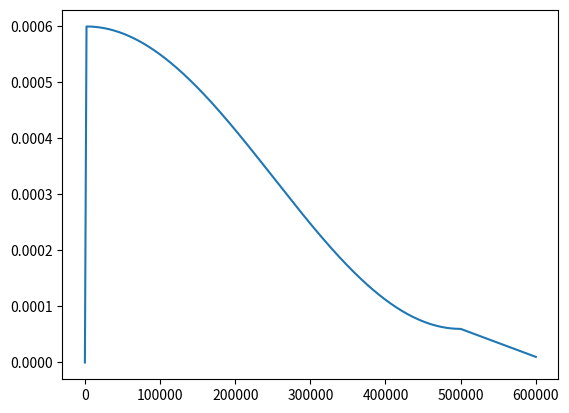

Here is the Python script that generated this plot:
import math

import matplotlib.pyplot as plt


def get_lr(it):
    if it <= 500000:
        learning_rate = 6e-4
        min_lr = 6e-5
        # 1) linear warmup for warmup_iters steps
        if it < warmup_iters:
            return learning_rate * it / warmup_iters
        # 2) if it > lr_decay_iters, return min learning rate
        if it > lr_decay_iters:
            return min_lr
        # 3) in between, use cosine decay down to min learning rate
        decay_ratio = (it - warmup_iters) / (lr_decay_iters - warmup_iters)
        assert 0 <= decay_ratio <= 1
        coeff = 0.5 * (1.0 + math.cos(math.pi * decay_ratio))  # coeff ranges 0..1
        return min_lr + coeff * (learning_rate - min_lr)
    else:
        cont_steps = 500000
        max_steps = 600000
        learning_rate = 6e-5
        min_lr = 1e-5
        a = -(learning_rate - min_lr) / (max_steps - cont_steps)
        b = learning_rate - a * cont_steps
        return a * it + b


if __name__ == "__main__":
    warmup_iters = 2000
    learning_rate = 6e-4
    min_lr = 6e-5
    lr_decay_iters = 500000
    max_steps = 600000

    x = list(range(max_steps))
    y = [get_lr(it) for it in x]

    plt.plot(x, y)

    # key_x = [250000+i*250000 for i in range(4) ]
    # key_y = [get_lr(it) for it in key_x]
    #
    # print(key_x, key_y)
    #
    # plt.scatter(key_x, key_y, marker='^')

    plt.show()
